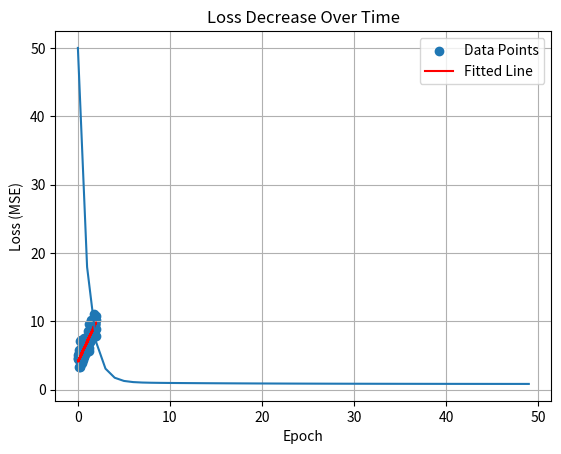

Write the Python code that produced this figure.
# -*- coding: utf-8 -*-
"""003 Gradient Descent.ipynb

Automatically generated by Colab.

Original file is located at
    https://colab.research.google.com/<link-removed>
"""

import numpy as np
import matplotlib.pyplot as plt

# -----------------------------
# 1. Generate synthetic data
# -----------------------------
np.random.seed(42)                    # For reproducible results
X = 2 * np.random.rand(100)           # 100 random points between 0 and 2
y = 4 + 3 * X + np.random.randn(100)  # True relationship: y = 4 + 3x + noise

# -----------------------------
# 2. Initialize parameters
# -----------------------------
m = 0.0   # initial slope
b = 0.0   # initial intercept

# -----------------------------
# 3. Hyperparameters
# -----------------------------
lr = 0.1        # learning rate (step size)
epochs = 50     # number of training iterations
N = len(X)      # number of data points

# Lists to store parameter updates and loss
m_history = []
b_history = []
loss_history = []

# -----------------------------
# 4. Gradient Descent Loop
# -----------------------------
for epoch in range(epochs):

    # Predict y using current m and b
    y_pred = m * X + b

    # Calculate error
    error = y_pred - y

    # Compute gradients (derivatives of loss function)
    dm = (2/N) * np.dot(error, X)   # derivative w.r.t m
    db = (2/N) * np.sum(error)      # derivative w.r.t b

    # Update parameters
    m = m - lr * dm
    b = b - lr * db

    # Compute loss (MSE)
    loss = (error**2).mean()

    # Store history for plotting
    m_history.append(m)
    b_history.append(b)
    loss_history.append(loss)

    # Print progress
    print(f"Epoch {epoch+1:02d} | m = {m:.4f}, b = {b:.4f}, loss = {loss:.4f}")

# -----------------------------
# 5. Plot the fitted line
# -----------------------------
plt.scatter(X, y, label="Data Points")
plt.plot(X, m * X + b, color='red', label="Fitted Line")
plt.xlabel("X")
plt.ylabel("y")
plt.title("Linear Regression with Gradient Descent")
plt.legend()
plt.show()

# -----------------------------
# 6. Plot loss curve (optional)
# -----------------------------
plt.plot(loss_history)
plt.xlabel("Epoch")
plt.ylabel("Loss (MSE)")
plt.title("Loss Decrease Over Time")
plt.grid(True)
plt.show()